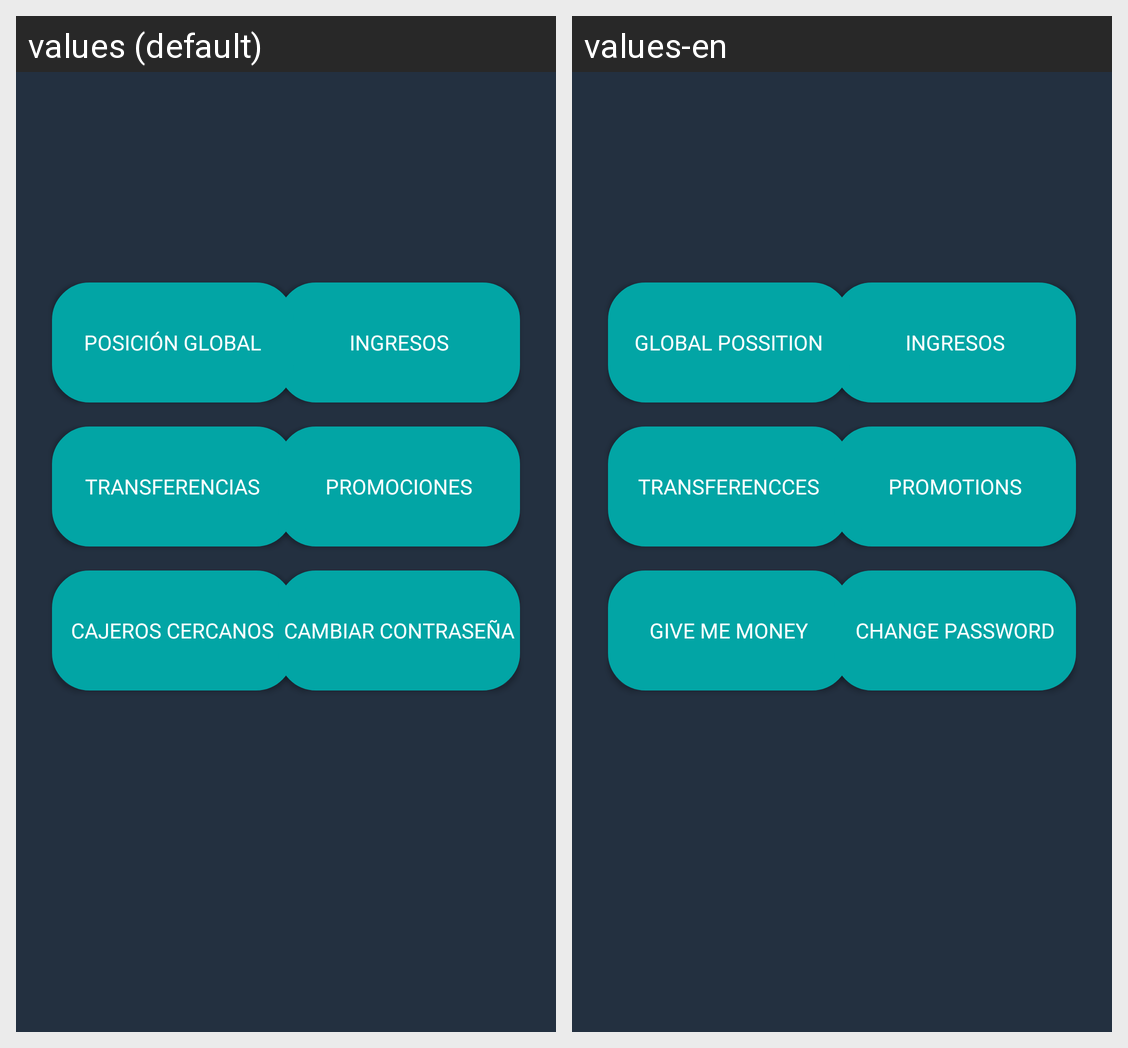

Strings drawn on this Android screen and how each of the app's shown locales translates them:
Android screen res/layout/activity_main.xml rendered under 2 locales, left to right: values (default), values-en. Device: Nexus 5 (rendered at 1080×1920; each locale shown at half size, 540×960, under a caption strip naming it); theme AppTheme.
Strings drawn on this screen, with the default value and each locale's value (text and hints the layout hard-codes, and strings that could not be matched under every locale, appear in the picture but are not listed):

main_transferencias
  values: Transferencias
  values-en: Transferencces

main_cajeros
  values: Cajeros cercanos
  values-en: Give me money

main_promociones
  values: Promociones
  values-en: Promotions

main_ingresos
  values: Ingresos
  values-en: Ingresos

main_global
  values: Posición global
  values-en: Global Possition
